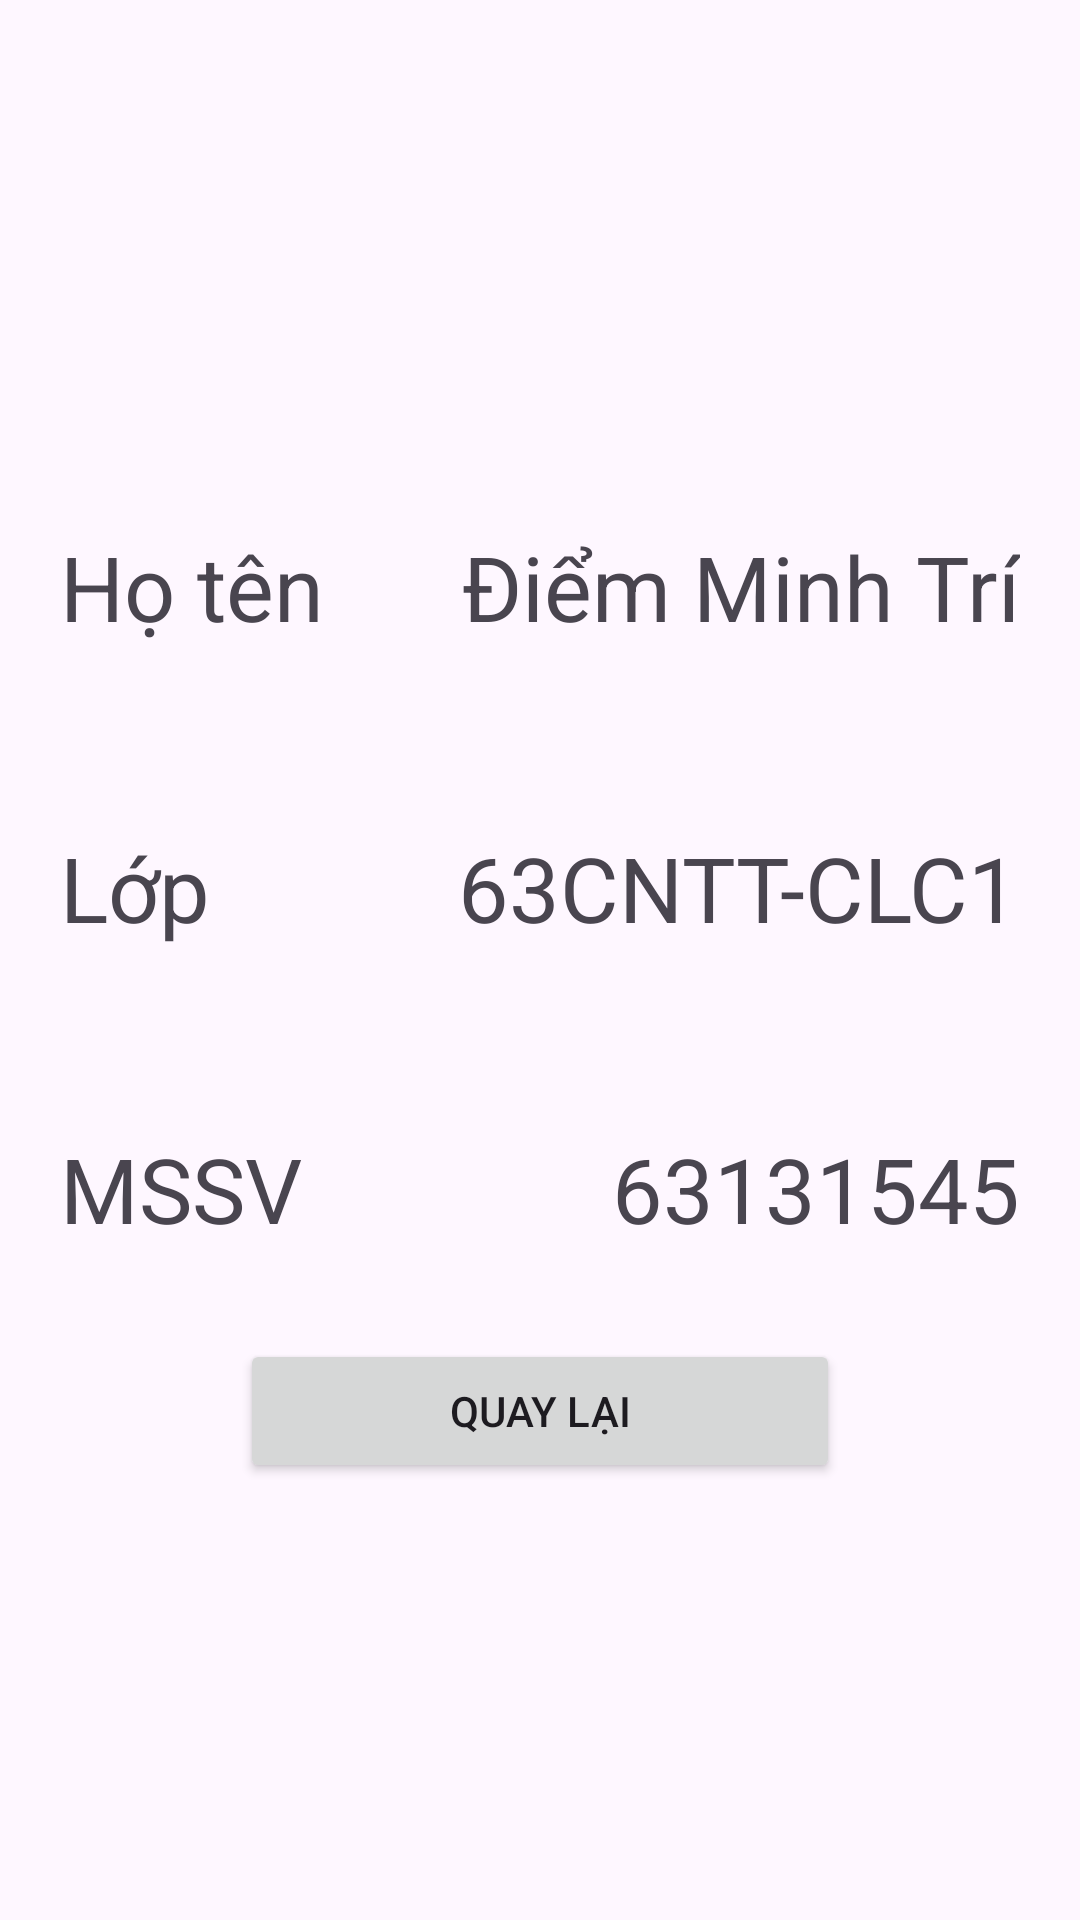

Produce the Android XML layout that renders to this screen, including the resource entries it uses.
<!-- AndroidManifest.xml: application theme Theme._63131545_ThiGiuaKy -->
<!-- res/layout/activity_cau4.xml -->
<?xml version="1.0" encoding="utf-8"?>
<LinearLayout xmlns:android="http://schemas.android.com/apk/res/android"
    xmlns:app="http://schemas.android.com/apk/res-auto"
    xmlns:tools="http://schemas.android.com/tools"
    android:layout_width="match_parent"
    android:layout_height="match_parent"
    android:orientation="vertical"
    android:gravity="center_vertical"
    tools:context=".Cau4Activity">

    <LinearLayout
        android:layout_width="match_parent"
        android:layout_height="wrap_content"
        android:layout_marginHorizontal="20dp"
        android:layout_marginVertical="30dp"
        android:orientation="horizontal">

        <TextView
            android:id="@+id/textVie3"
            android:layout_width="wrap_content"
            android:layout_height="wrap_content"
            android:layout_marginRight="30dp"
            android:layout_weight="1"
            android:textSize="30dp"
            android:text="Họ tên" />

        <TextView
            android:id="@+id/tvKQ"
            android:layout_width="wrap_content"
            android:layout_height="wrap_content"
            android:textSize="30dp"
            android:text="Điểm Minh Trí" />

    </LinearLayout>

    <LinearLayout
        android:layout_width="match_parent"
        android:layout_height="wrap_content"
        android:layout_marginHorizontal="20dp"
        android:layout_marginVertical="30dp"
        android:orientation="horizontal">

        <TextView
            android:id="@+id/textVie4"
            android:layout_width="wrap_content"
            android:layout_height="wrap_content"
            android:layout_marginRight="30dp"
            android:layout_weight="1"
            android:textSize="30dp"
            android:text="Lớp" />

        <TextView
            android:id="@+id/tvKQ1"
            android:layout_width="wrap_content"
            android:layout_height="wrap_content"
            android:textSize="30dp"
            android:text="63CNTT-CLC1" />

    </LinearLayout>

    <LinearLayout
        android:layout_width="match_parent"
        android:layout_height="wrap_content"
        android:layout_marginHorizontal="20dp"
        android:layout_marginVertical="30dp"
        android:orientation="horizontal">

        <TextView
            android:id="@+id/textVie5"
            android:layout_width="wrap_content"
            android:layout_height="wrap_content"
            android:layout_marginRight="30dp"
            android:layout_weight="1"
            android:textSize="30dp"
            android:text="MSSV" />

        <TextView
            android:id="@+id/tvKQ2"
            android:layout_width="wrap_content"
            android:layout_height="wrap_content"
            android:textSize="30dp"
            android:text="63131545" />

    </LinearLayout>

    <Button
        android:id="@+id/btnBack"
        android:layout_width="match_parent"
        android:layout_height="wrap_content"
        android:layout_marginHorizontal="80dp"
        android:onClick="back"
        android:text="Quay lại" />


</LinearLayout>
<!-- resources referenced by this layout -->
<resources>
  <style name="Theme._63131545_ThiGiuaKy" parent="Base.Theme._63131545_ThiGiuaKy" />
  <style name="Base.Theme._63131545_ThiGiuaKy" parent="Theme.Material3.DayNight.NoActionBar">
          
          
      </style>
</resources>
